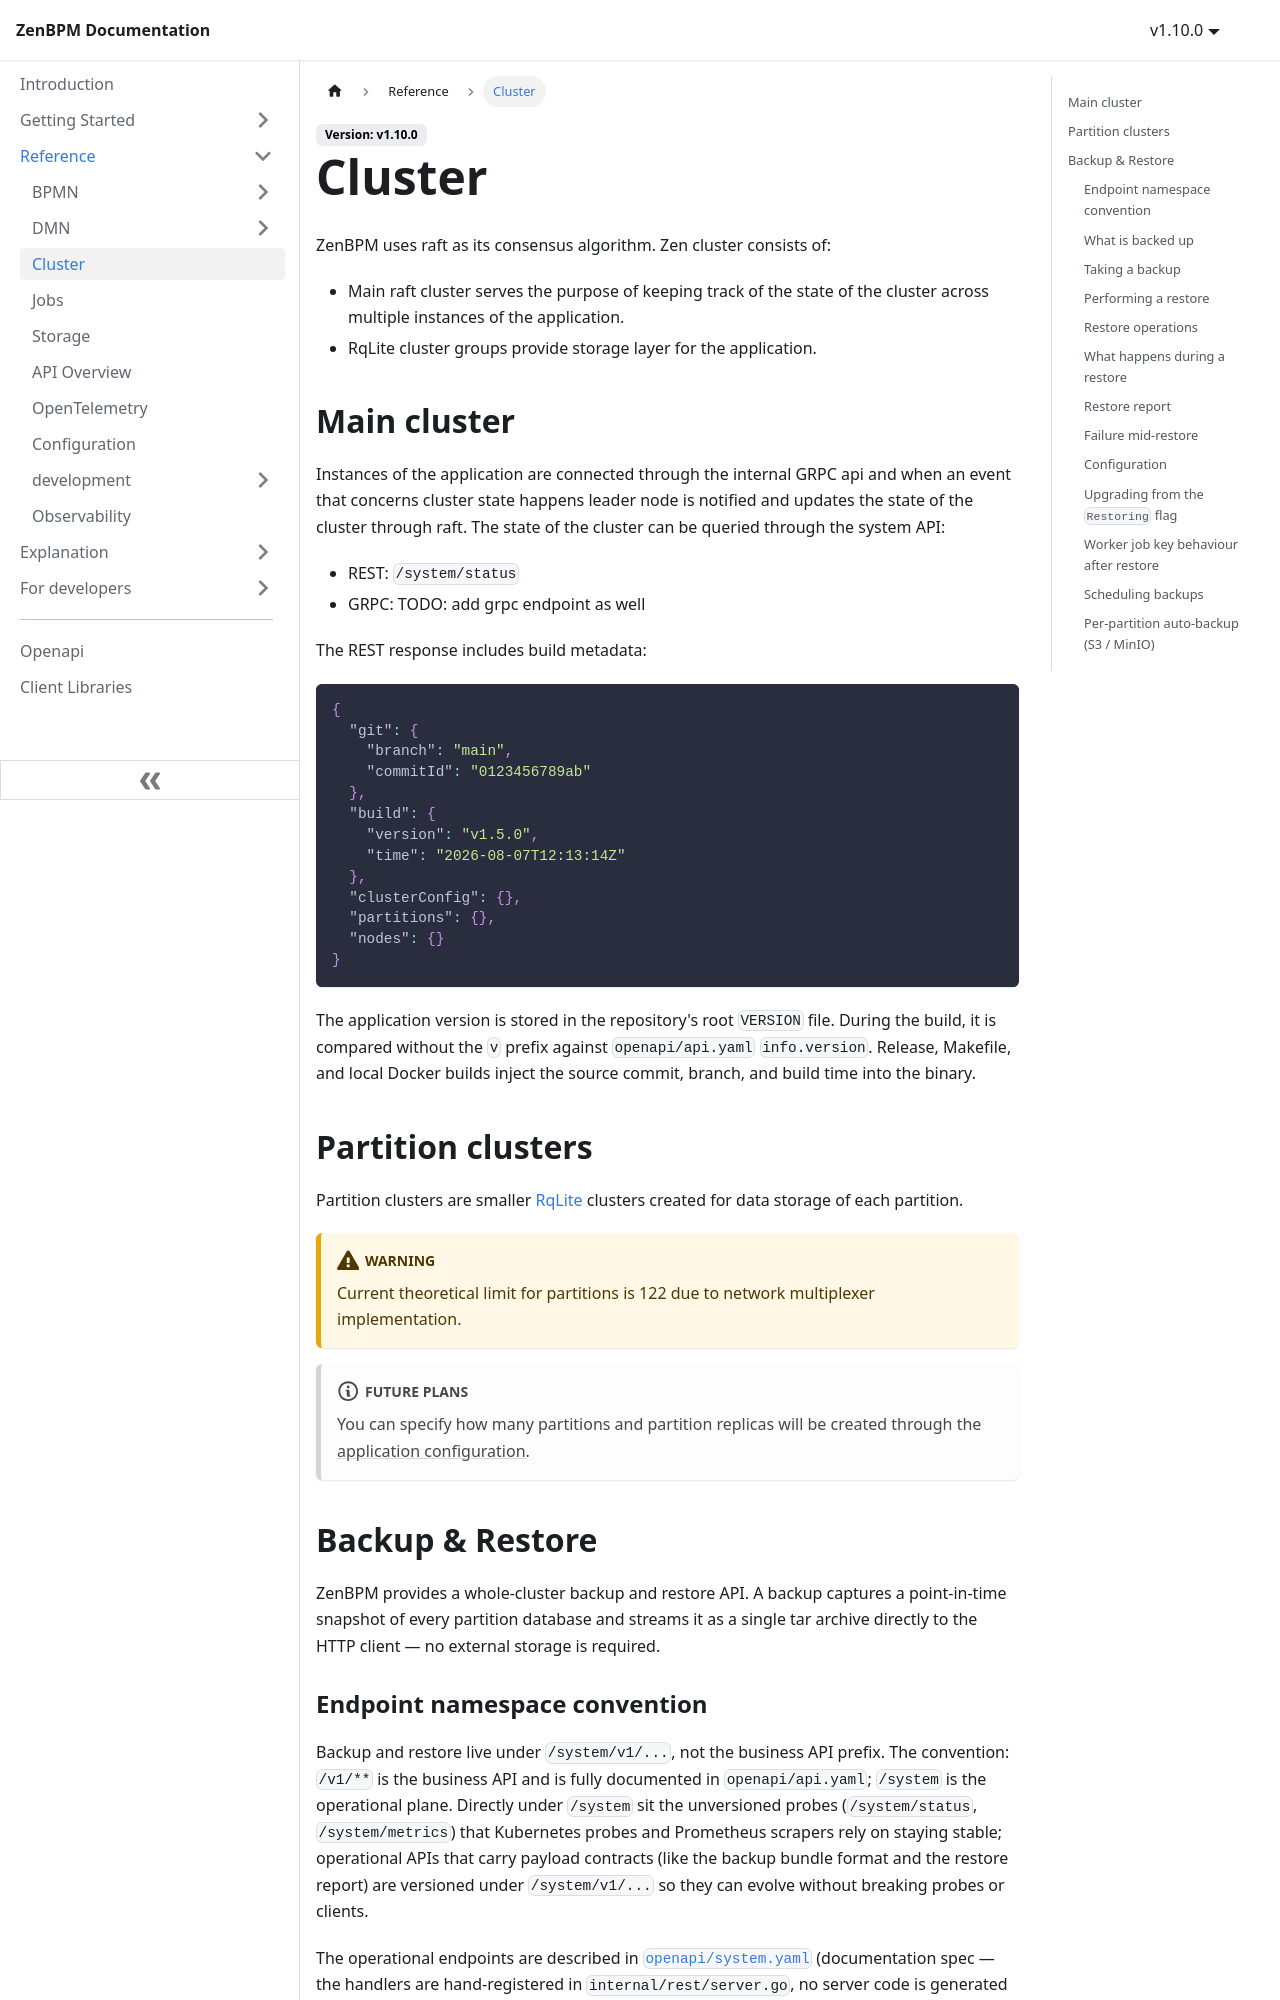

repository: pbinitiative/zenbpm-docusaurus · page: reference/cluster/index.html · generator: docusaurus

---
sidebar_position: 3
---

import ApiOperation from "@theme/ApiOperation";
import ApiSchema from "@theme/ApiSchema";

# Cluster

ZenBPM uses raft as its consensus algorithm. Zen cluster consists of:

- Main raft cluster serves the purpose of keeping track of the state of the cluster across multiple instances of the application.
- RqLite cluster groups provide storage layer for the application.

## Main cluster

```mermaid
flowchart LR

subgraph s1["Main Zen cluster"]
  subgraph Node3["Node 3"]
    end
  subgraph Node2["Node 2"]
    end
  subgraph Node1["Node 1"]
    end
end
Node1 --> Node2 & Node3
Node3 --> Node2 & Node1
Node2 --> Node3 & Node1
```

Instances of the application are connected through the internal GRPC api and when an event that concerns cluster state happens leader node is notified and updates the state of the cluster through raft.
The state of the cluster can be queried through the system API:

- REST: `/system/status`
- GRPC: TODO: add grpc endpoint as well

The REST response includes build metadata:

```json
{
  "git": {
    "branch": "main",
    "commitId": "0123456789ab"
  },
  "build": {
    "version": "v1.5.0",
    "time": "2026-08-07T12:13:14Z"
  },
  "clusterConfig": {},
  "partitions": {},
  "nodes": {}
}
```

The application version is stored in the repository's root `VERSION` file. During
the build, it is compared without the `v` prefix against `openapi/api.yaml`
`info.version`. Release, Makefile, and local Docker builds inject the source
commit, branch, and build time into the binary.

## Partition clusters

Partition clusters are smaller [RqLite](https://rqlite.io/) clusters created for data storage of each partition.

:::warning
Current theoretical limit for partitions is 122 due to network multiplexer implementation.
:::

:::note[Future plans]
You can specify how many partitions and partition replicas will be created through the [application configuration](./configuration.md).
:::

## Backup & Restore

ZenBPM provides a whole-cluster backup and restore API. A backup captures a point-in-time snapshot of every partition database and streams it as a single tar archive directly to the HTTP client — no external storage is required.
